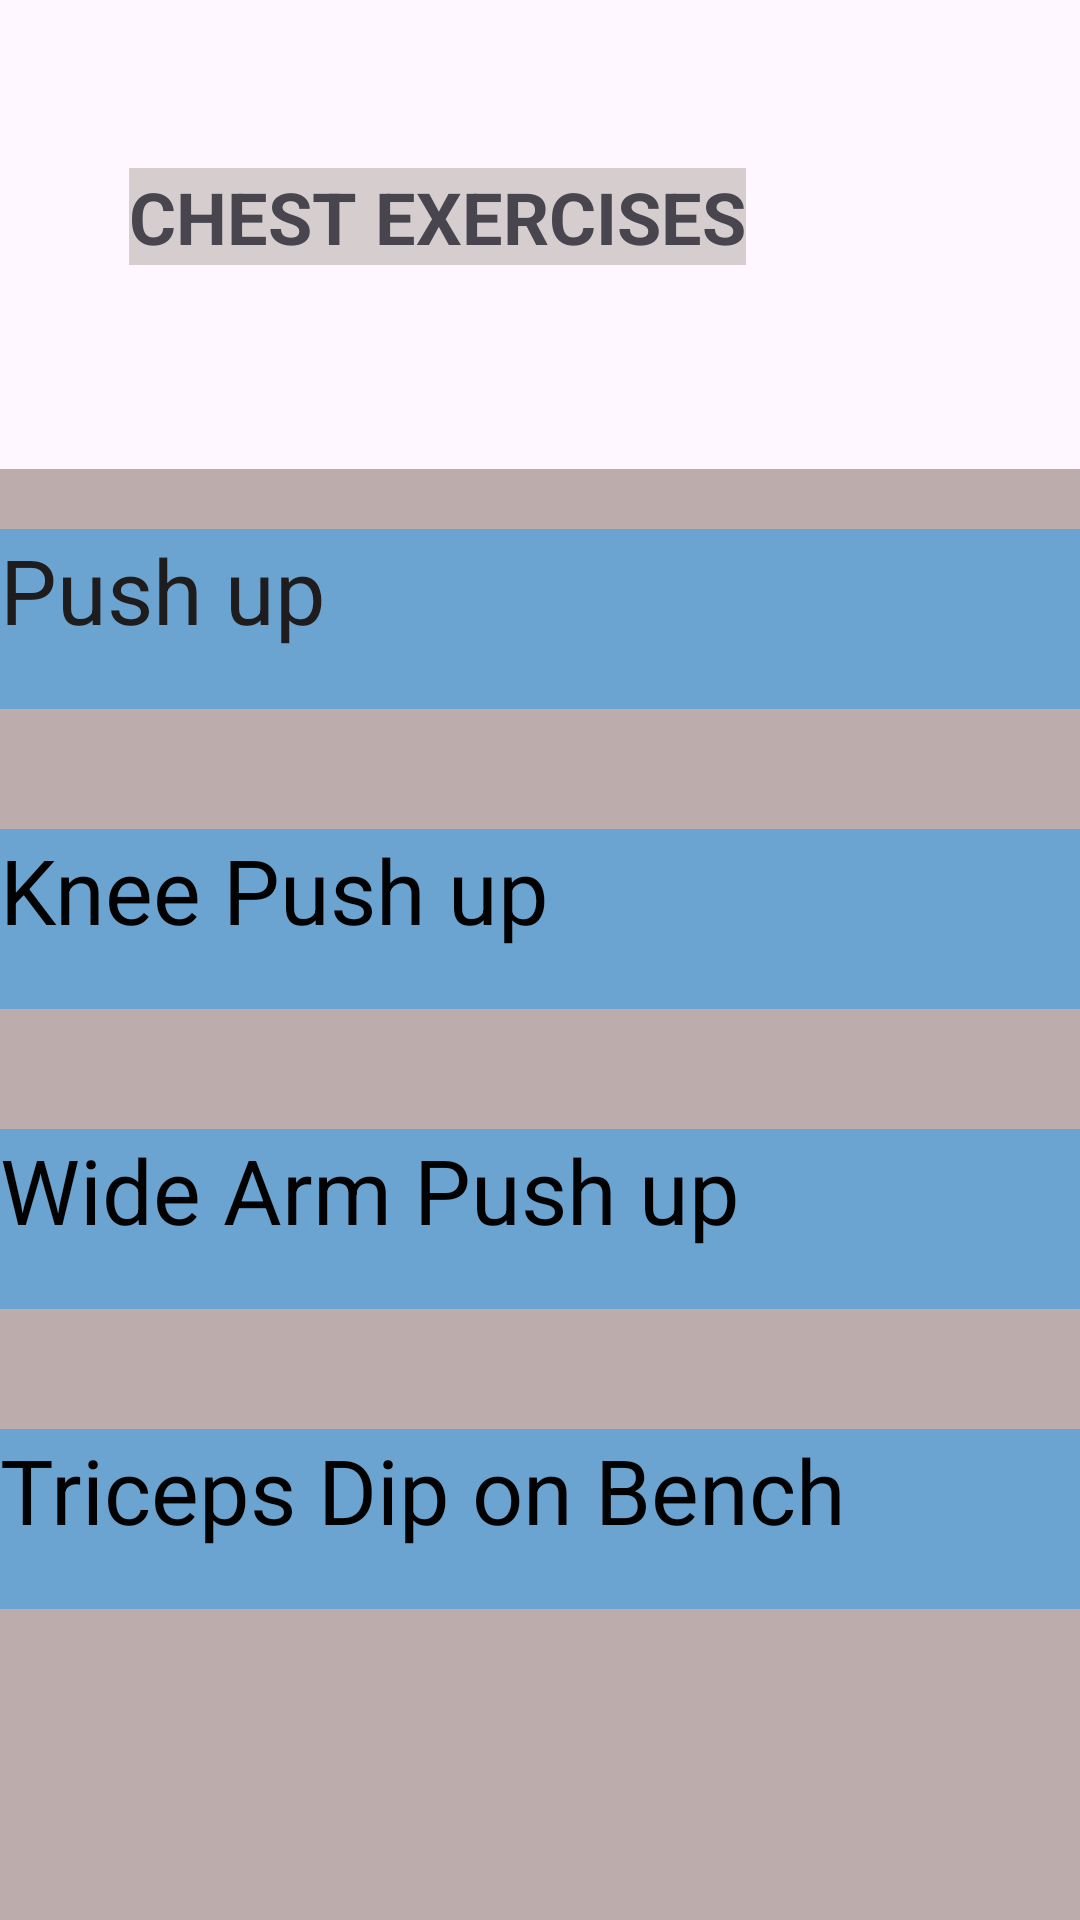

Here is an Android app screen rendered from its layout file. Give the layout XML and the strings, colors and styles it references.
<!-- AndroidManifest.xml: application theme Theme.WorkoutGuideApp -->
<!-- res/layout/chest_exercises.xml -->
<?xml version="1.0" encoding="utf-8"?>

<androidx.constraintlayout.widget.ConstraintLayout xmlns:android="http://schemas.android.com/apk/res/android"
    xmlns:app="http://schemas.android.com/apk/res-auto"
    xmlns:tools="http://schemas.android.com/tools"
    android:layout_width="match_parent"
    android:layout_height="match_parent">


    <TextView
        android:id="@+id/textView8"
        android:layout_width="wrap_content"
        android:layout_height="wrap_content"
        android:layout_marginStart="43dp"
        android:layout_marginTop="56dp"
        android:background="#D6CECE"
        android:text="CHEST EXERCISES"
        android:textSize="24sp"
        android:textStyle="bold"
        app:layout_constraintStart_toStartOf="parent"
        app:layout_constraintTop_toTopOf="parent" />

    <ScrollView
        android:layout_width="match_parent"
        android:layout_height="500dp"
        android:layout_marginTop="68dp"
        android:background="#BDACAC"
        app:layout_constraintTop_toBottomOf="@+id/textView8"
        tools:layout_editor_absoluteX="0dp">

        <LinearLayout
            android:layout_width="match_parent"
            android:layout_height="wrap_content"
            android:orientation="vertical">

            <TextView
                android:id="@+id/pushup"
                android:layout_width="match_parent"
                android:layout_height="60dp"
                android:layout_marginTop="20dp"
                android:background="#6CA4D1"
                android:text="Push up"
                android:textColor="#1E1C1C"
                android:textSize="30sp" />

            <TextView
                android:id="@+id/kneepushup"
                android:layout_width="match_parent"
                android:layout_height="60dp"
                android:layout_marginTop="40dp"
                android:background="#6CA4D1"
                android:text="Knee Push up"
                android:textColor="#020202"
                android:textSize="30sp" />

            <TextView
                android:id="@+id/widearmpushup"
                android:layout_width="match_parent"
                android:layout_height="60dp"
                android:layout_marginTop="40dp"
                android:background="#6CA4D1"
                android:text="Wide Arm Push up"
                android:textColor="#020202"
                android:textSize="30sp" />
            <TextView
                android:id="@+id/tricepdiponbeach"
                android:layout_width="match_parent"
                android:layout_height="60dp"
                android:layout_marginTop="40dp"
                android:background="#6CA4D1"
                android:text="Triceps Dip on Bench"
                android:textColor="#020202"
                android:textSize="30sp" />
        </LinearLayout>
    </ScrollView>
</androidx.constraintlayout.widget.ConstraintLayout>
<!-- resources referenced by this layout -->
<resources>
  <style name="Theme.WorkoutGuideApp" parent="Base.Theme.WorkoutGuideApp" />
  <style name="Base.Theme.WorkoutGuideApp" parent="Theme.Material3.DayNight.NoActionBar">
          
          
      </style>
</resources>
